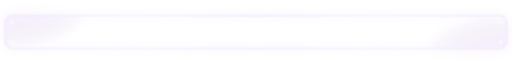
t = 0.00 s
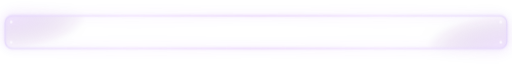
t = 0.45 s
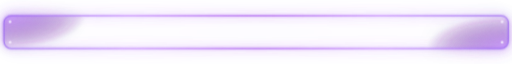
t = 1.35 s
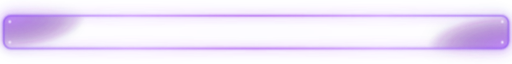
t = 1.80 s
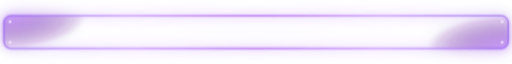
t = 2.25 s
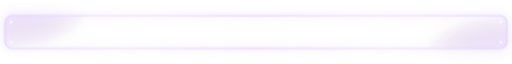
t = 3.15 s

The animated SVG that drew these frames (rendered in a browser with its animation timeline set to each time). Animation: 1 CSS @keyframes rule; one cycle of 3.60 s, repeats indefinitely.

<svg xmlns="http://www.w3.org/2000/svg" viewBox="0 0 1000 80" width="100%" height="80" fill="none">
  <defs>
    <filter id="borderBloom" x="-20%" y="-50%" width="140%" height="200%">
      <feGaussianBlur stdDeviation="2.5" result="sharp" />
      <feGaussianBlur in="SourceGraphic" stdDeviation="8" result="mid" />
      <feGaussianBlur in="SourceGraphic" stdDeviation="18" result="diffuse" />
      <feMerge>
        <feMergeNode in="diffuse" />
        <feMergeNode in="mid" />
        <feMergeNode in="sharp" />
        <feMergeNode in="SourceGraphic" />
      </feMerge>
    </filter>
    <linearGradient id="neonGradient" x1="0%" y1="0%" x2="100%" y2="0%">
      <stop offset="0%" stop-color="#7c3aed" stop-opacity="0.7" />
      <stop offset="25%" stop-color="#c084fc" stop-opacity="1" />
      <stop offset="50%" stop-color="#9333ea" stop-opacity="0.8" />
      <stop offset="75%" stop-color="#c084fc" stop-opacity="1" />
      <stop offset="100%" stop-color="#7c3aed" stop-opacity="0.7" />
    </linearGradient>
    <radialGradient id="cornerAuraTL" cx="0%" cy="0%" r="100%">
      <stop offset="0%" stop-color="#c084fc" stop-opacity="0.5" />
      <stop offset="100%" stop-color="#581c87" stop-opacity="0" />
    </radialGradient>
    <radialGradient id="cornerAuraBR" cx="100%" cy="100%" r="100%">
      <stop offset="0%" stop-color="#c084fc" stop-opacity="0.5" />
      <stop offset="100%" stop-color="#581c87" stop-opacity="0" />
    </radialGradient>
  </defs>
  <style>
    @keyframes frameBreath {
      0%, 100% {
        opacity: 0.12;
        transform: scale(0.995);
      }
      50% {
        opacity: 0.95;
        transform: scale(1.002);
      }
    }
    .glowing-box {
      transform-origin: center;
      animation: frameBreath 3.6s cubic-bezier(0.4, 0, 0.6, 1) infinite;
    }
  </style>
  <g class="glowing-box">
    <!-- Corner atmospheric glows -->
    <rect x="8" y="8" width="160" height="64" rx="14" fill="url(#cornerAuraTL)" filter="url(#borderBloom)" />
    <rect x="832" y="8" width="160" height="64" rx="14" fill="url(#cornerAuraBR)" filter="url(#borderBloom)" />

    <!-- Pulsing Neon Perimeter Frame -->
    <rect x="8" y="8" width="984" height="64" rx="14" stroke="url(#neonGradient)" stroke-width="2" fill="none" filter="url(#borderBloom)" />
    
    <!-- Delicate Corner Tech Accents -->
    <circle cx="20" cy="20" r="2.5" fill="#f3e8ff" />
    <circle cx="980" cy="20" r="2.5" fill="#f3e8ff" />
    <circle cx="20" cy="60" r="2.5" fill="#f3e8ff" />
    <circle cx="980" cy="60" r="2.5" fill="#f3e8ff" />
  </g>
</svg>
